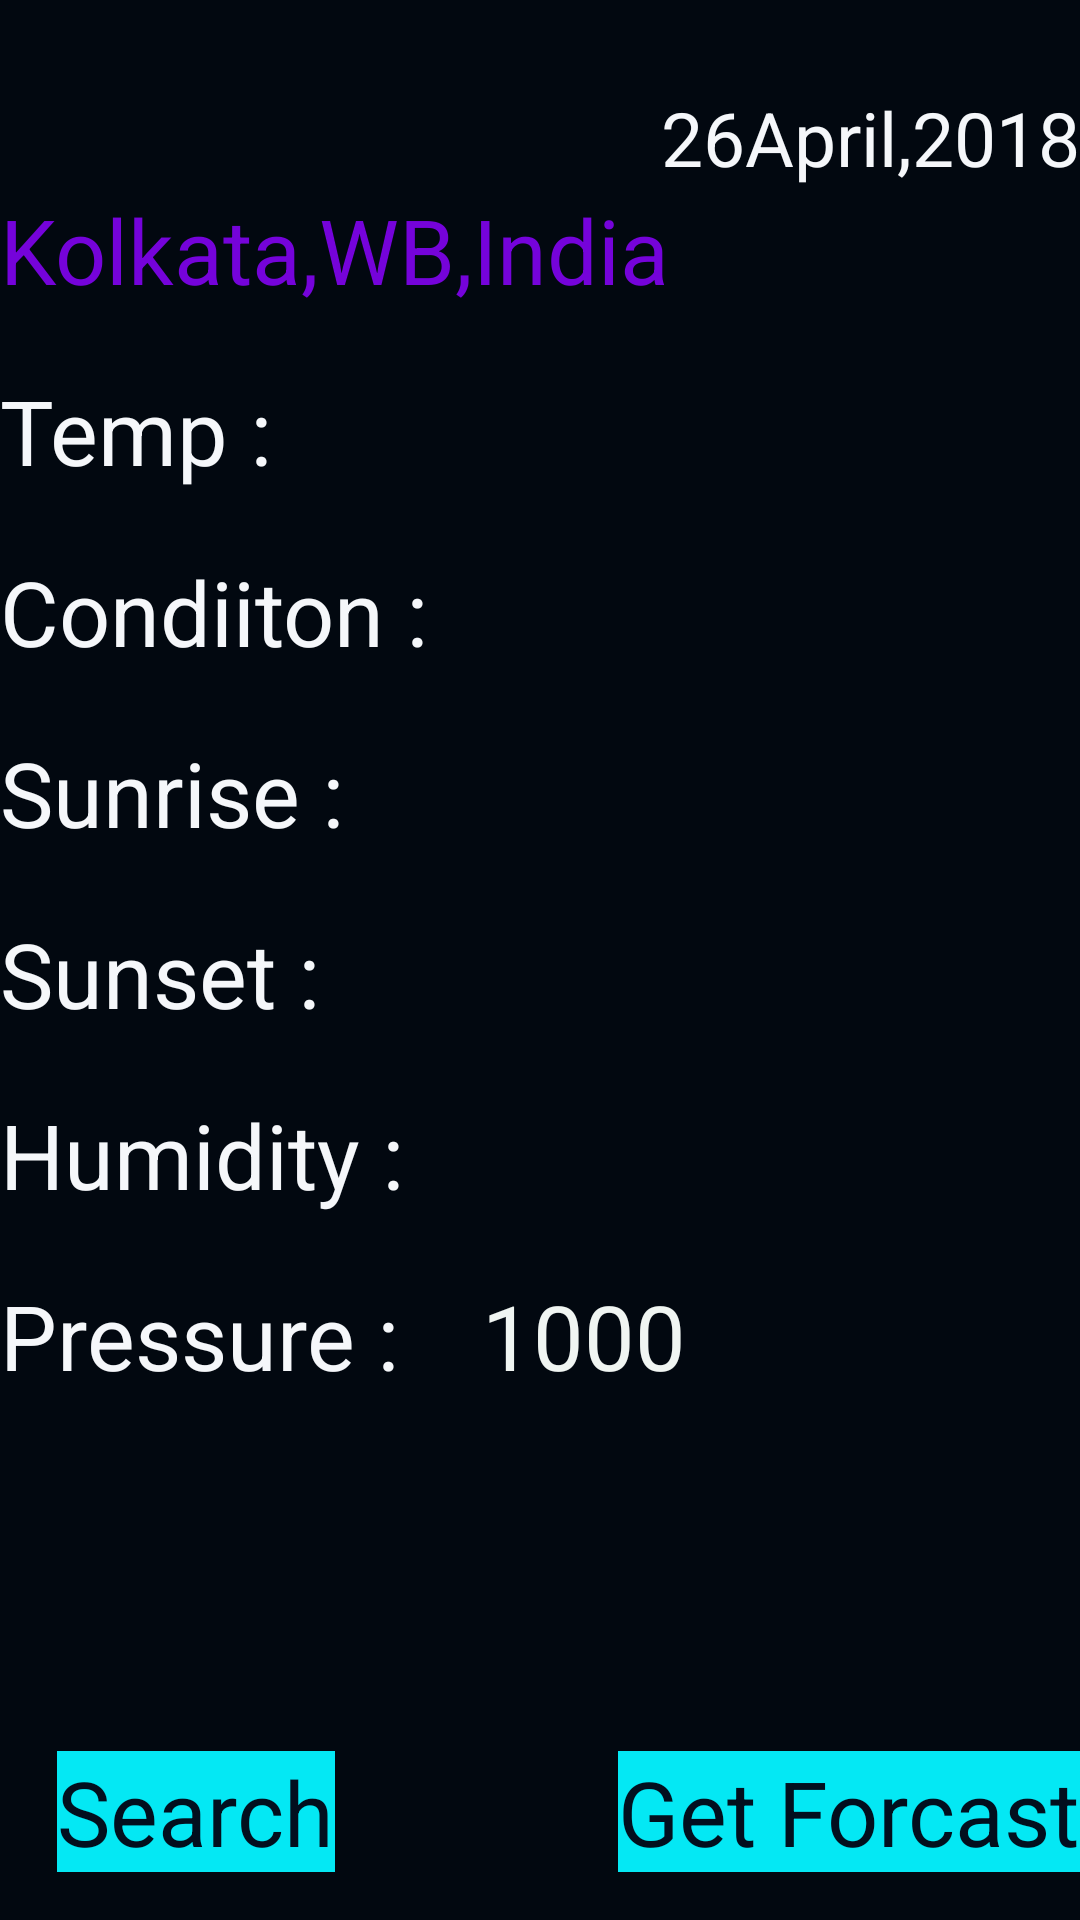

Reconstruct the res/layout file that produces this screen, plus the resources it refers to.
<!-- AndroidManifest.xml: application theme AppTheme -->
<!-- res/layout/activity_main.xml -->
<?xml version="1.0" encoding="utf-8"?>
<RelativeLayout xmlns:android="http://schemas.android.com/apk/res/android"
    xmlns:app="http://schemas.android.com/apk/res-auto"
    xmlns:tools="http://schemas.android.com/tools"
    android:layout_width="match_parent"
    android:layout_height="match_parent"
    tools:context=".MainActivity"
    android:background="#020810">

    <ImageView
        android:id="@+id/imageview"
        android:layout_width="match_parent"
        android:layout_height="match_parent"
        android:layout_alignParentStart="true"
        android:layout_alignParentTop="true" />


    <TextView
        android:id="@+id/date1"
        android:layout_width="wrap_content"
        android:layout_height="wrap_content"
        android:layout_above="@+id/textView2"
        android:layout_alignParentEnd="true"
        android:layout_marginBottom="-63dp"
        android:text="26April,2018"
        android:textColor="#f5f7fa"
        android:textSize="25sp" />

    <TextView
        android:id="@+id/textView2"
        android:layout_width="wrap_content"
        android:layout_height="wrap_content"
        android:layout_alignParentStart="true"
        android:layout_alignParentTop="true"
        android:layout_marginTop="63dp"
        android:text="Kolkata,WB,India"
        android:textColor="#7503da"
        android:textSize="30sp"/>
    <LinearLayout
        android:layout_width="match_parent"
        android:layout_height="wrap_content"
        android:id="@+id/lay1"
        android:layout_marginTop="20dp"
        android:orientation="horizontal"
        android:layout_below="@+id/textView2">

        <TextView
            android:layout_width="wrap_content"
            android:layout_height="wrap_content"
            android:text="Temp :"
            android:textColor="#f5f7fa"
            android:textSize="30dp"/>

        <TextView
            android:id="@+id/temp"
            android:layout_width="wrap_content"
            android:layout_height="wrap_content"
            android:layout_weight="1"
            android:textColor="#ed6e06"
            android:layout_marginLeft="20dp"
            android:text=""
            android:textSize="30dp"/>
    </LinearLayout>

    <LinearLayout
        android:layout_width="match_parent"
        android:layout_height="wrap_content"
        android:id="@+id/lay2"
        android:layout_marginTop="20dp"
        android:orientation="horizontal"
        android:layout_below="@+id/lay1">

        <TextView
            android:layout_width="wrap_content"
            android:layout_height="wrap_content"
            android:text="Condiiton : "
            android:textColor="#f5f7fa"
            android:textSize="30dp"/>

        <TextView
            android:id="@+id/cond"
            android:layout_width="wrap_content"
            android:layout_height="wrap_content"
            android:layout_weight="1"
            android:textColor="#00a6ff"
            android:layout_marginLeft="10dp"
            android:text=""
            android:textSize="30dp"/>
    </LinearLayout>

    <LinearLayout
        android:layout_width="match_parent"
        android:layout_height="wrap_content"
        android:id="@+id/lay3"
        android:layout_marginTop="20dp"
        android:orientation="horizontal"
        android:layout_below="@+id/lay2">

        <TextView
            android:layout_width="wrap_content"
            android:layout_height="wrap_content"
            android:text="Sunrise : "
            android:textColor="#f5f7fa"
            android:textSize="30dp"/>

        <TextView
            android:id="@+id/sr"
            android:layout_width="wrap_content"
            android:layout_height="wrap_content"
            android:layout_weight="1"
            android:textColor="#fa1105"
            android:layout_marginLeft="20dp"
            android:text=""
            android:textSize="30dp"/>
    </LinearLayout>

    <LinearLayout
        android:layout_width="match_parent"
        android:layout_height="wrap_content"
        android:id="@+id/lay4"
        android:layout_marginTop="20dp"
        android:orientation="horizontal"
        android:layout_below="@+id/lay3">

        <TextView
            android:layout_width="wrap_content"
            android:layout_height="wrap_content"
            android:text="Sunset : "
            android:textColor="#f5f7fa"
            android:textSize="30dp"/>

        <TextView
            android:id="@+id/ss"
            android:layout_width="wrap_content"
            android:layout_height="wrap_content"
            android:layout_weight="1"
            android:textColor="#b73e06"
            android:layout_marginLeft="20dp"
            android:text=""
            android:textSize="30dp"/>
    </LinearLayout>

    <LinearLayout
        android:layout_width="match_parent"
        android:layout_height="wrap_content"
        android:id="@+id/lay5"
        android:layout_marginTop="20dp"
        android:orientation="horizontal"
        android:layout_below="@+id/lay4">

        <TextView
            android:layout_width="wrap_content"
            android:layout_height="wrap_content"
            android:text="Humidity : "
            android:textColor="#f5f7fa"
            android:textSize="30dp"/>

        <TextView
            android:id="@+id/humidity"
            android:layout_width="wrap_content"
            android:layout_height="wrap_content"
            android:layout_weight="1"
            android:textColor="#1d416c"
            android:layout_marginLeft="20dp"
            android:text=""
            android:textSize="30dp"/>
    </LinearLayout>

    <LinearLayout
        android:layout_width="match_parent"
        android:layout_height="wrap_content"
        android:id="@+id/lay6"
        android:layout_marginTop="20dp"
        android:orientation="horizontal"
        android:layout_below="@+id/lay5">

        <TextView
            android:layout_width="wrap_content"
            android:layout_height="wrap_content"
            android:text="Pressure : "
            android:textColor="#f5f7fa"
            android:textSize="30dp"/>

        <TextView
            android:id="@+id/pressure"
            android:layout_width="wrap_content"
            android:layout_height="wrap_content"
            android:layout_weight="1"
            android:textColor="#f0f5f2"
            android:layout_marginLeft="20dp"
            android:text="1000"
            android:textSize="30dp"/>
    </LinearLayout>

    <TextView
        android:id="@+id/button"
        android:layout_width="wrap_content"
        android:layout_height="wrap_content"
        android:layout_alignParentBottom="true"
        android:layout_alignParentEnd="true"
        android:layout_marginBottom="16dp"
        android:background="#04e8f4"
        android:text="Get Forcast"
        android:textColor="#020f1e"
        android:textSize="30sp" />

    <TextView
        android:id="@+id/button1"
        android:layout_width="wrap_content"
        android:layout_height="wrap_content"
        android:layout_alignParentStart="true"
        android:layout_alignTop="@+id/button"
        android:layout_marginStart="19dp"
        android:background="#04e8f4"
        android:text="Search"
        android:textColor="#020f1e"
        android:textSize="30sp" />

</RelativeLayout>
<!-- resources referenced by this layout -->
<resources>
  <style name="AppTheme" parent="Theme.AppCompat.Light.NoActionBar">
          
          <item name="colorPrimary">#030e1d</item>
          <item name="colorPrimaryDark">#020a13</item>
          <item name="colorAccent">#020810</item>
      </style>
</resources>
